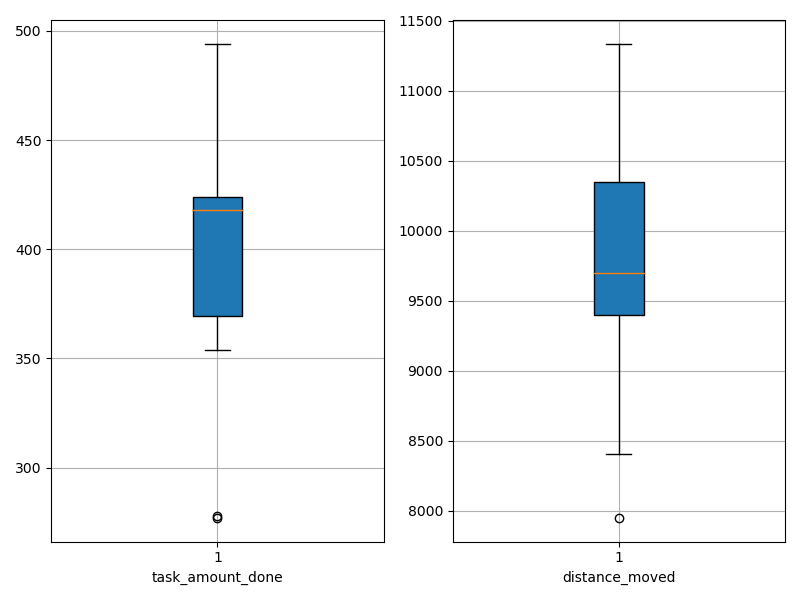

Source data for this figure (header and first rows):
agent_id, task_amount_done, distance_moved
0, 419.0, 9750
1, 425.0, 10481
2, 490.0, 9948
3, 416.0, 7950
4, 417.0, 9537
5, 278.0, 9356
6, 277.0, 9639
7, 420.0, 8406
8, 354.0, 11242
9, 494.0, 11332
